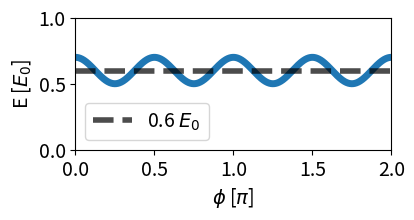

Source code (Python):
import numpy as np
import matplotlib.pyplot as plt
import matplotlib


amod = .1
dc = 0.6

Qs = np.linspace(0, 2.*np.pi, 1000)
Es = amod*np.cos(4.*Qs) + dc

matplotlib.rcParams.update({'font.size':14})
f, ax = plt.subplots(dpi = 200, figsize = (4, 2))
ax.plot(Qs/np.pi, Es, linewidth = 5)
ax.axhline(y = dc, linestyle = "--", linewidth = 4, color = 'k', alpha = 0.7, label = r"0.6 $E_{0}$")
ax.set_ylim([0, 1])
ax.set_xlim([0, 2])
ax.set_xlabel(r"$\phi$ [$\pi$]")
ax.set_ylabel(r"E [$E_{0}$]")
ax.legend()
plt.subplots_adjust(top = 0.96, bottom = 0.3, left = 0.2, right = 0.99)
plt.show()


